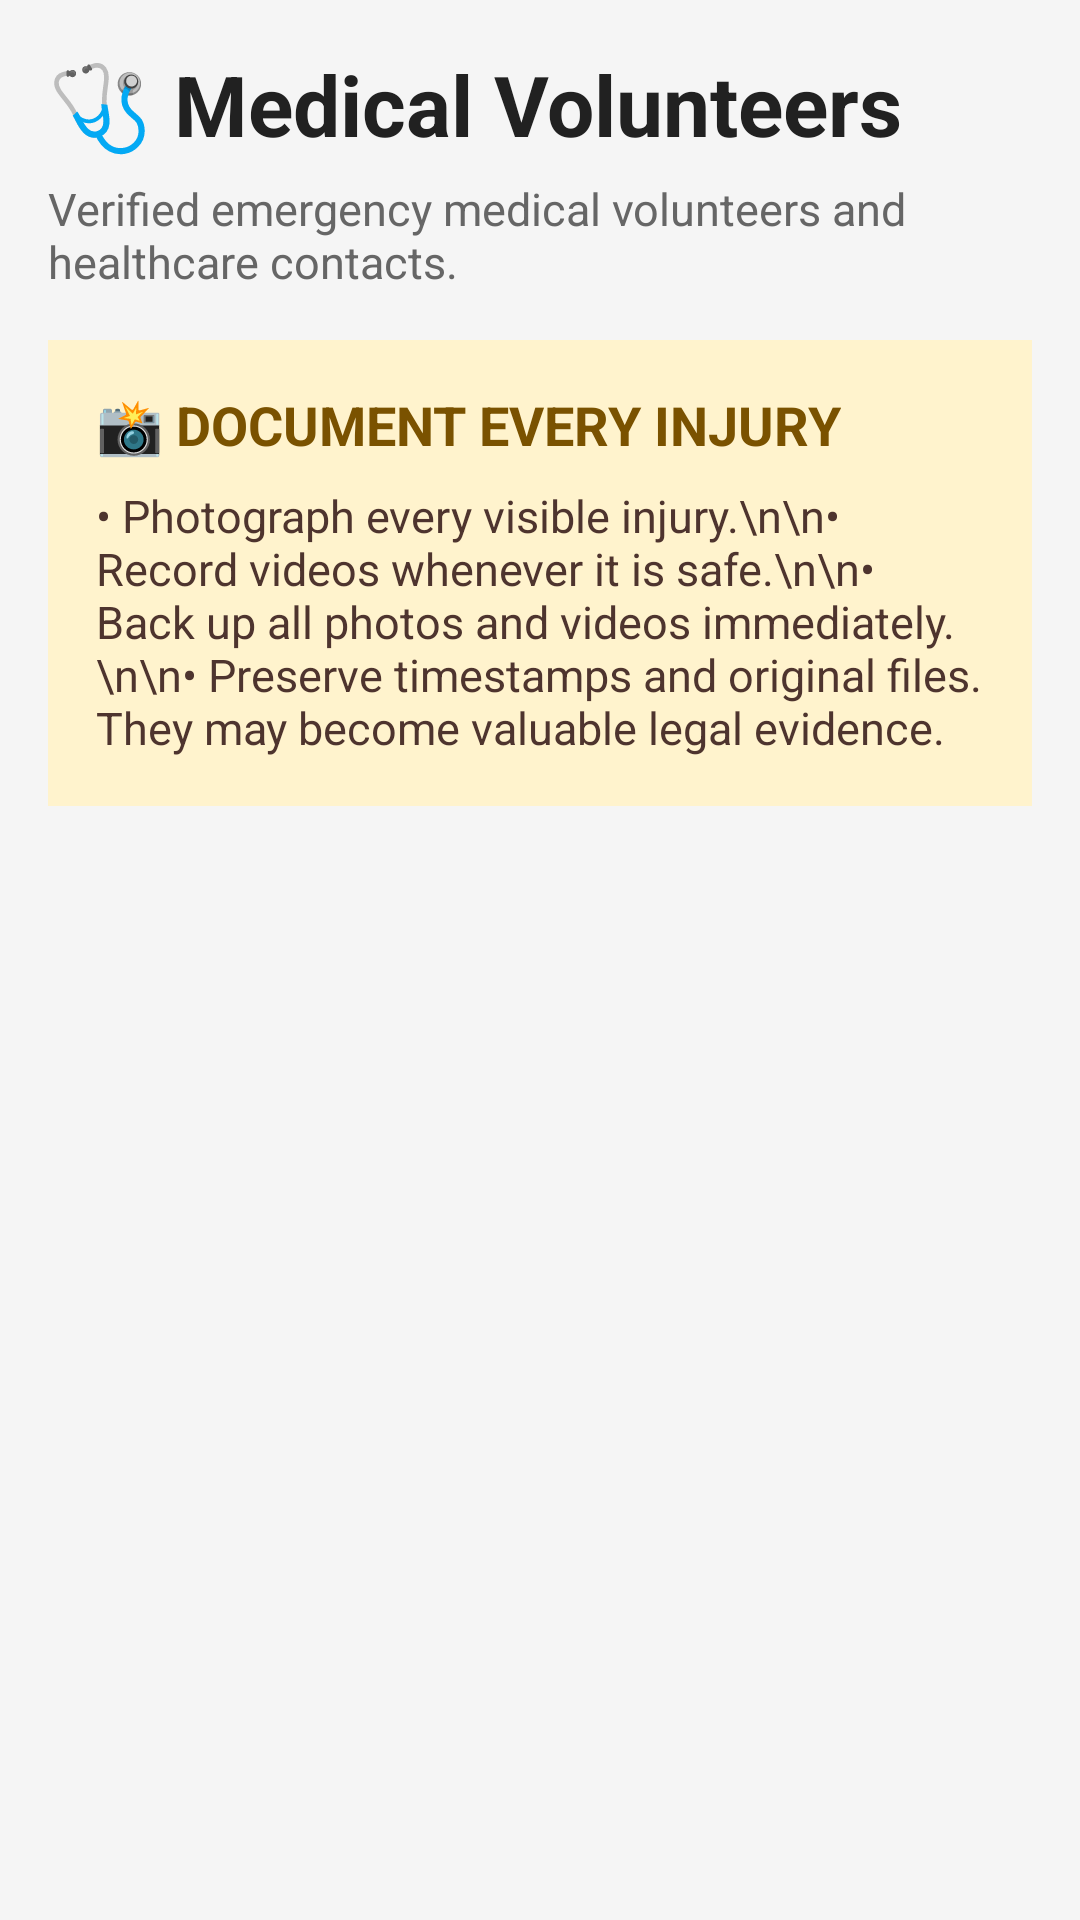

Produce the Android XML layout that renders to this screen, including the resource entries it uses.
<!-- AndroidManifest.xml: application theme Theme.ProtestResources -->
<!-- res/layout/activity_medical_volunteer.xml -->
<?xml version="1.0" encoding="utf-8"?>
<ScrollView xmlns:android="http://schemas.android.com/apk/res/android"
    android:id="@+id/main"
    android:layout_width="match_parent"
    android:layout_height="match_parent"
    android:background="#F5F5F5"
    android:fillViewport="true">

    <LinearLayout
        android:id="@+id/container"
        android:layout_width="match_parent"
        android:layout_height="wrap_content"
        android:orientation="vertical"
        android:padding="16dp">

        <TextView
            android:id="@+id/titleText"
            android:layout_width="match_parent"
            android:layout_height="wrap_content"
            android:text="🩺 Medical Volunteers"
            android:textStyle="bold"
            android:textSize="28sp"
            android:textColor="#212121"/>

        <TextView
            android:layout_width="match_parent"
            android:layout_height="wrap_content"
            android:layout_marginTop="6dp"
            android:layout_marginBottom="16dp"
            android:text="Verified emergency medical volunteers and healthcare contacts."
            android:textColor="#666666"
            android:textSize="15sp"/>

        

        <LinearLayout
            android:layout_width="match_parent"
            android:layout_height="wrap_content"
            android:orientation="vertical"
            android:background="#FFF3CD"
            android:padding="16dp"
            android:layout_marginBottom="16dp">

            <TextView
                android:layout_width="wrap_content"
                android:layout_height="wrap_content"
                android:text="📸 DOCUMENT EVERY INJURY"
                android:textStyle="bold"
                android:textSize="18sp"
                android:textColor="#7A5200"/>

            <TextView
                android:layout_width="match_parent"
                android:layout_height="wrap_content"
                android:layout_marginTop="8dp"
                android:text="• Photograph every visible injury.\n\n• Record videos whenever it is safe.\n\n• Back up all photos and videos immediately.\n\n• Preserve timestamps and original files. They may become valuable legal evidence."
                android:textSize="15sp"
                android:textColor="#4E342E"/>

        </LinearLayout>

        

        <LinearLayout
            android:id="@+id/medicalLayout"
            android:layout_width="match_parent"
            android:layout_height="wrap_content"
            android:orientation="vertical"/>

    </LinearLayout>

</ScrollView>
<!-- resources referenced by this layout -->
<resources>
  <style name="Theme.ProtestResources" parent="Base.Theme.ProtestResources" />
  <style name="Base.Theme.ProtestResources" parent="Theme.Material3.DayNight.NoActionBar">
          
          
      </style>
</resources>
